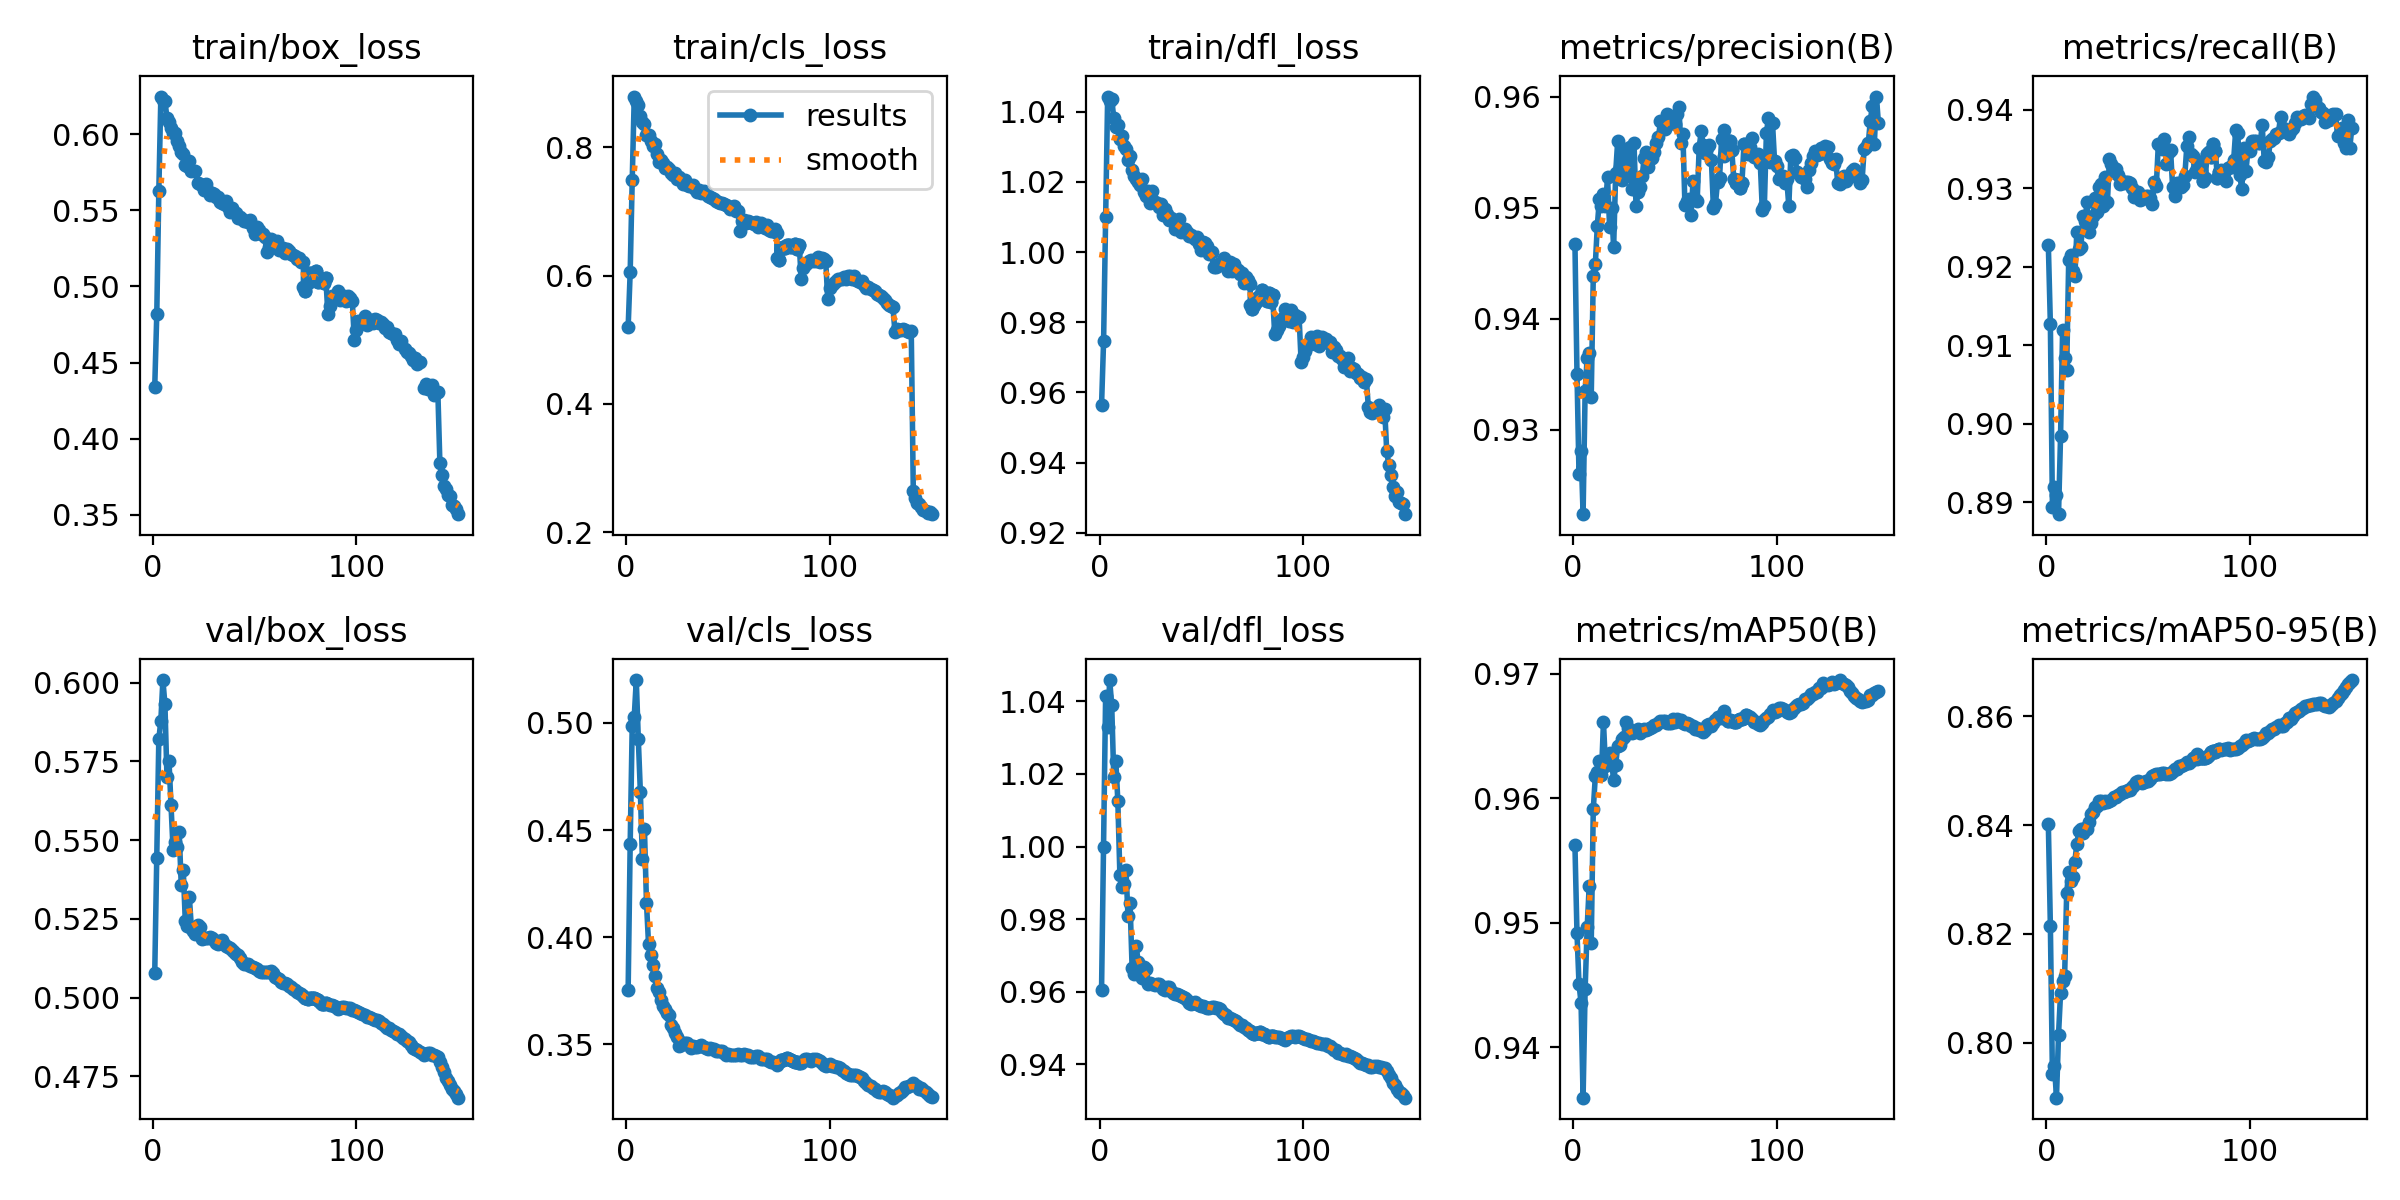

The table this chart was drawn from, first rows:
epoch, train/box_loss, train/cls_loss, train/dfl_loss, metrics/precision(B), metrics/recall(B), metrics/mAP50(B), metrics/mAP50-95(B), val/box_loss, val/cls_loss, val/dfl_loss, lr/pg0, lr/pg1, lr/pg2
1, 0.4341, 0.5192, 0.9563, 0.9468, 0.9227, 0.9562, 0.8401, 0.5079, 0.3754, 0.9603, 0.003333, 0.003333, 0.003333
2, 0.4818, 0.6051, 0.9746, 0.9351, 0.9127, 0.9492, 0.8214, 0.5445, 0.4435, 0.9998, 0.006622, 0.006622, 0.006622
3, 0.5624, 0.7487, 1.01, 0.926, 0.8894, 0.945, 0.7942, 0.582, 0.4988, 1.041, 0.009867, 0.009867, 0.009867
4, 0.6248, 0.8789, 1.044, 0.9281, 0.892, 0.9436, 0.7958, 0.588, 0.503, 1.033, 0.009801, 0.009801, 0.009801
5, 0.6227, 0.8723, 1.043, 0.9224, 0.891, 0.9359, 0.7899, 0.6009, 0.5201, 1.046, 0.009735, 0.009735, 0.009735
6, 0.6218, 0.8649, 1.044, 0.9335, 0.8885, 0.9447, 0.8015, 0.5932, 0.4923, 1.039, 0.009668, 0.009668, 0.009668
7, 0.6109, 0.8487, 1.038, 0.9365, 0.8985, 0.9496, 0.8092, 0.5699, 0.4677, 1.019, 0.009602, 0.009602, 0.009602
8, 0.6084, 0.8391, 1.036, 0.9369, 0.9119, 0.953, 0.8114, 0.575, 0.4365, 1.024, 0.009536, 0.009536, 0.009536
9, 0.6042, 0.8358, 1.036, 0.933, 0.9084, 0.9484, 0.8123, 0.5611, 0.4506, 1.012, 0.009469, 0.009469, 0.009469
10, 0.6007, 0.8196, 1.032, 0.9438, 0.9069, 0.9591, 0.8275, 0.547, 0.4162, 0.9922, 0.009403, 0.009403, 0.009403
11, 0.6006, 0.8187, 1.033, 0.9449, 0.9209, 0.9618, 0.8313, 0.5494, 0.397, 0.9889, 0.009337, 0.009337, 0.009337
12, 0.5957, 0.8103, 1.03, 0.9484, 0.9215, 0.9621, 0.8298, 0.5478, 0.3918, 0.9897, 0.00927, 0.00927, 0.00927
13, 0.592, 0.8014, 1.029, 0.9507, 0.9195, 0.963, 0.8305, 0.5526, 0.3868, 0.9934, 0.009204, 0.009204, 0.009204
14, 0.5886, 0.8046, 1.026, 0.9502, 0.9188, 0.9618, 0.8333, 0.5358, 0.382, 0.9807, 0.009138, 0.009138, 0.009138
15, 0.5869, 0.7892, 1.027, 0.9512, 0.9245, 0.9661, 0.8366, 0.5407, 0.3764, 0.9845, 0.009071, 0.009071, 0.009071
16, 0.5795, 0.7767, 1.023, 0.9501, 0.9223, 0.9626, 0.8388, 0.5242, 0.3744, 0.9666, 0.009005, 0.009005, 0.009005
17, 0.5789, 0.7804, 1.022, 0.9528, 0.9225, 0.9635, 0.8392, 0.5228, 0.3707, 0.9649, 0.008939, 0.008939, 0.008939
18, 0.5823, 0.7755, 1.021, 0.9483, 0.9265, 0.9637, 0.8386, 0.5319, 0.3678, 0.9726, 0.008872, 0.008872, 0.008872
19, 0.5756, 0.7677, 1.02, 0.9499, 0.9258, 0.963, 0.8395, 0.5221, 0.3665, 0.9681, 0.008806, 0.008806, 0.008806
20, inf, 0.7689, 1.019, 0.9464, 0.9283, 0.9614, 0.8393, 0.5212, 0.3647, 0.9647, 0.00874, 0.00874, 0.00874
21, 0.5758, 0.7652, 1.021, 0.9531, 0.9245, 0.9627, 0.8406, 0.5202, 0.3638, 0.9638, 0.008673, 0.008673, 0.008673
22, 0.5681, 0.7592, 1.017, 0.956, 0.9256, 0.9642, 0.842, 0.5229, 0.3589, 0.9668, 0.008607, 0.008607, 0.008607
23, 0.5676, 0.7564, 1.016, 0.9536, 0.9265, 0.9643, 0.8424, 0.5223, 0.3578, 0.9663, 0.008541, 0.008541, 0.008541
24, 0.5664, 0.7596, 1.017, 0.9525, 0.9287, 0.9648, 0.8433, 0.5185, 0.3555, 0.9622, 0.008474, 0.008474, 0.008474
25, 0.5637, 0.7503, 1.014, 0.9553, 0.9269, 0.9649, 0.8435, 0.519, 0.3535, 0.9625, 0.008408, 0.008408, 0.008408
26, 0.5675, 0.7536, 1.017, 0.9536, 0.9302, 0.9661, 0.8444, 0.5191, 0.349, 0.9621, 0.008342, 0.008342, 0.008342
27, 0.563, 0.7492, 1.014, 0.9529, 0.9305, 0.9657, 0.8444, 0.519, 0.3498, 0.9618, 0.008275, 0.008275, 0.008275
28, 0.5603, 0.7426, 1.014, 0.9555, 0.9278, 0.9654, 0.8441, 0.5191, 0.3506, 0.9621, 0.008209, 0.008209, 0.008209
29, 0.5616, 0.7489, 1.013, 0.9517, 0.9314, 0.9653, 0.8444, 0.519, 0.3507, 0.9621, 0.008143, 0.008143, 0.008143
30, 0.5606, 0.7415, 1.014, 0.9558, 0.9282, 0.9654, 0.8443, 0.5183, 0.3508, 0.9617, 0.008076, 0.008076, 0.008076
31, 0.5587, 0.7392, 1.01, 0.9501, 0.9337, 0.9654, 0.8444, 0.5173, 0.3495, 0.9608, 0.00801, 0.00801, 0.00801
32, 0.5591, 0.7396, 1.012, 0.9514, 0.9331, 0.9656, 0.8446, 0.517, 0.3485, 0.9605, 0.007944, 0.007944, 0.007944
33, 0.5555, 0.7407, 1.011, 0.9518, 0.9326, 0.9653, 0.8451, 0.5181, 0.3494, 0.9611, 0.007877, 0.007877, 0.007877
34, 0.5545, 0.735, 1.009, 0.9528, 0.9324, 0.9654, 0.8451, 0.5183, 0.3486, 0.9613, 0.007811, 0.007811, 0.007811
35, 0.5542, 0.73, 1.01, 0.9545, 0.9317, 0.9656, 0.8455, 0.5171, 0.3487, 0.9603, 0.007745, 0.007745, 0.007745
36, 0.5564, 0.7337, 1.009, 0.955, 0.9305, 0.9655, 0.8458, 0.5164, 0.3492, 0.9596, 0.007678, 0.007678, 0.007678
37, 0.5525, 0.7282, 1.007, 0.9537, 0.9309, 0.9656, 0.8461, 0.516, 0.3497, 0.9594, 0.007612, 0.007612, 0.007612
38, 0.549, 0.7315, 1.007, 0.9544, 0.9306, 0.9657, 0.846, 0.5157, 0.3487, 0.9594, 0.007546, 0.007546, 0.007546
39, 0.5516, 0.7278, 1.009, 0.9545, 0.9308, 0.9657, 0.8462, 0.5151, 0.3484, 0.9591, 0.007479, 0.007479, 0.007479
40, inf, 0.7233, 1.006, 0.955, 0.9308, 0.9659, 0.8464, 0.5144, 0.3478, 0.9587, 0.007413, 0.007413, 0.007413
41, 0.5481, 0.7229, 1.006, 0.9558, 0.9306, 0.9659, 0.8465, 0.5139, 0.3485, 0.9584, 0.007347, 0.007347, 0.007347
42, 0.5452, 0.7208, 1.006, 0.9563, 0.93, 0.966, 0.847, 0.5135, 0.3478, 0.9581, 0.00728, 0.00728, 0.00728
43, 0.5458, 0.7189, 1.006, 0.9578, 0.9288, 0.9662, 0.8474, 0.5125, 0.3478, 0.9577, 0.007214, 0.007214, 0.007214
44, 0.5443, 0.7164, 1.005, 0.9576, 0.9295, 0.9662, 0.8479, 0.5114, 0.347, 0.957, 0.007148, 0.007148, 0.007148
45, 0.543, 0.7142, 1.005, 0.9571, 0.9295, 0.9662, 0.8481, 0.5107, 0.3468, 0.9565, 0.007081, 0.007081, 0.007081
46, 0.5433, 0.7125, 1.004, 0.9584, 0.9285, 0.966, 0.8478, 0.5107, 0.3471, 0.9568, 0.007015, 0.007015, 0.007015
47, 0.5424, 0.7131, 1.004, 0.9581, 0.9286, 0.966, 0.8478, 0.5108, 0.3469, 0.9571, 0.006949, 0.006949, 0.006949
48, 0.5436, 0.7119, 1.004, 0.9577, 0.9289, 0.966, 0.8479, 0.51, 0.3461, 0.9566, 0.006882, 0.006882, 0.006882
49, 0.5383, 0.7096, 1.002, 0.9579, 0.929, 0.9663, 0.8481, 0.5097, 0.3451, 0.9563, 0.006816, 0.006816, 0.006816
50, 0.5347, 0.7078, 1.001, 0.9575, 0.929, 0.9661, 0.8481, 0.5093, 0.3454, 0.9561, 0.00675, 0.00675, 0.00675
51, 0.5391, 0.7043, 1.003, 0.9585, 0.9287, 0.9664, 0.8485, 0.5092, 0.3451, 0.956, 0.006683, 0.006683, 0.006683
52, 0.5369, 0.7059, 1.002, 0.959, 0.928, 0.9663, 0.8489, 0.5085, 0.345, 0.9559, 0.006617, 0.006617, 0.006617
53, 0.5345, 0.7084, 1.002, 0.9558, 0.9308, 0.9663, 0.8493, 0.5081, 0.3449, 0.9556, 0.006551, 0.006551, 0.006551
54, 0.5343, 0.7003, 0.9996, 0.9566, 0.9303, 0.9661, 0.8494, 0.5082, 0.3453, 0.9556, 0.006484, 0.006484, 0.006484
55, 0.5324, 0.7007, 1, 0.9502, 0.9356, 0.966, 0.8494, 0.5081, 0.3455, 0.9558, 0.006418, 0.006418, 0.006418
56, 0.5226, 0.6692, 0.9956, 0.9506, 0.9354, 0.966, 0.8494, 0.5081, 0.3451, 0.9556, 0.006352, 0.006352, 0.006352
57, 0.5259, 0.6842, 0.9957, 0.9507, 0.935, 0.966, 0.8496, 0.5081, 0.345, 0.9554, 0.006285, 0.006285, 0.006285
58, 0.5312, 0.6858, 0.9963, 0.9493, 0.9363, 0.9658, 0.8495, 0.5084, 0.3453, 0.9554, 0.006219, 0.006219, 0.006219
59, 0.5269, 0.682, 0.9969, 0.9524, 0.933, 0.9658, 0.8494, 0.5079, 0.3449, 0.9552, 0.006153, 0.006153, 0.006153
60, 0.5271, 0.6848, 0.9972, 0.9508, 0.9346, 0.9656, 0.8494, 0.5066, 0.3448, 0.9543, 0.006086, 0.006086, 0.006086
... 102 more rows
